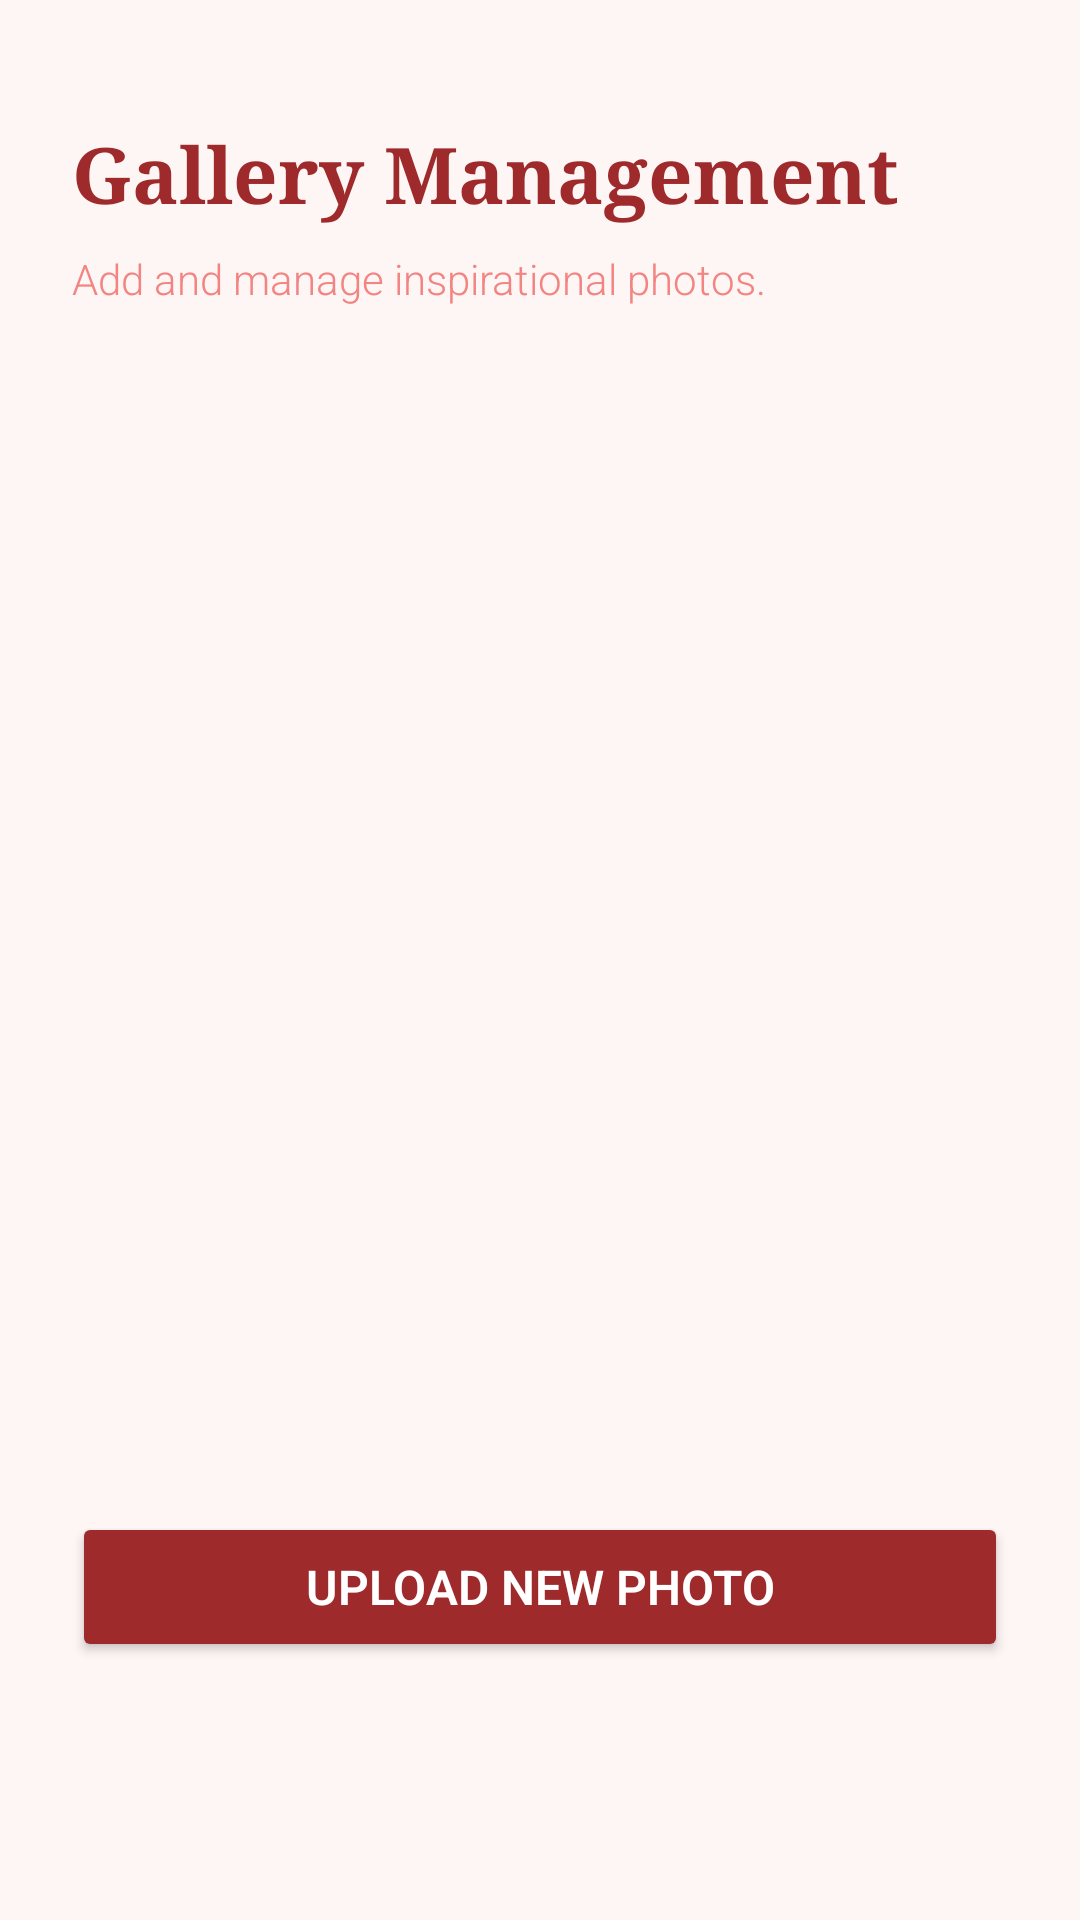

Reconstruct the res/layout file that produces this screen, plus the resources it refers to.
<!-- AndroidManifest.xml: application theme Theme.BeautyParlourApp -->
<!-- res/layout/activity_admin_gallery.xml -->
<?xml version="1.0" encoding="utf-8"?>
<androidx.constraintlayout.widget.ConstraintLayout
    xmlns:android="http://schemas.android.com/apk/res/android"
    xmlns:app="http://schemas.android.com/apk/res-auto"
    android:layout_width="match_parent"
    android:layout_height="match_parent"
    android:background="#FEF5F5">

    <TextView
        android:id="@+id/tv_gallery_title"
        android:layout_width="wrap_content"
        android:layout_height="wrap_content"
        android:layout_marginStart="24dp"
        android:layout_marginTop="40dp"
        android:fontFamily="serif"
        android:text="Gallery Management"
        android:textColor="#9E2A2B"
        android:textSize="26sp"
        android:textStyle="bold"
        app:layout_constraintStart_toStartOf="parent"
        app:layout_constraintTop_toTopOf="parent" />

    <TextView
        android:id="@+id/tv_admin_gallery_subtitle"
        android:layout_width="wrap_content"
        android:layout_height="wrap_content"
        android:layout_marginStart="24dp"
        android:layout_marginTop="8dp"
        android:text="Add and manage inspirational photos."
        android:textColor="#F28482"
        android:textSize="14sp"
        app:layout_constraintStart_toStartOf="parent"
        app:layout_constraintTop_toBottomOf="@id/tv_gallery_title" />

    <androidx.recyclerview.widget.RecyclerView
        android:id="@+id/rv_admin_gallery"
        android:layout_width="match_parent"
        android:layout_height="0dp"
        android:layout_marginTop="16dp"
        android:paddingHorizontal="16dp"
        android:clipToPadding="false"
        app:layout_constraintTop_toBottomOf="@id/tv_admin_gallery_subtitle"
        app:layout_constraintBottom_toTopOf="@+id/btn_upload_gallery" />

    
    <androidx.appcompat.widget.AppCompatButton
        android:id="@+id/btn_upload_gallery"
        android:layout_width="match_parent"
        android:layout_height="50dp"
        android:layout_marginHorizontal="24dp"
        android:layout_marginBottom="16dp"
        android:backgroundTint="#9E2A2B"
        android:text="UPLOAD NEW PHOTO"
        android:textColor="@android:color/white"
        android:textSize="16sp"
        android:textStyle="bold"
        app:layout_constraintBottom_toTopOf="@+id/footer_container_admin_gallery" />

    <FrameLayout
        android:id="@+id/footer_container_admin_gallery"
        android:layout_width="match_parent"
        android:layout_height="70dp"
        app:layout_constraintBottom_toBottomOf="parent" />

</androidx.constraintlayout.widget.ConstraintLayout>
<!-- resources referenced by this layout -->
<resources>
  <style name="Theme.BeautyParlourApp" parent="Base.Theme.BeautyParlourApp" />
  <style name="Base.Theme.BeautyParlourApp" parent="Theme.Material3.Light.NoActionBar">
          <item name="colorPrimary">@color/primary_pink</item>
          <item name="colorOnPrimary">@color/white</item>
          <item name="colorPrimaryContainer">@color/background</item>
          <item name="colorOnPrimaryContainer">@color/text_primary</item>
          <item name="colorSecondary">@color/accent_gold</item>
          <item name="colorOnSecondary">@color/white</item>
          <item name="colorSurface">@color/surface_card</item>
          <item name="colorOnSurface">@color/text_primary</item>
          <item name="android:colorBackground">@color/background</item>
          <item name="android:statusBarColor">@color/status_bar</item>
          <item name="android:navigationBarColor">@color/background</item>
          <item name="android:windowBackground">@color/background</item>
          <item name="android:fontFamily">sans-serif-light</item>
      </style>
  <color name="primary_pink">#E91E63</color>
  <color name="white">#FFFFFFFF</color>
  <color name="background">#FAFAFA</color>
  <color name="text_primary">#2C2C2C</color>
  <color name="accent_gold">#FFB800</color>
  <color name="surface_card">#FFFFFF</color>
  <color name="status_bar">#E91E63</color>
</resources>
